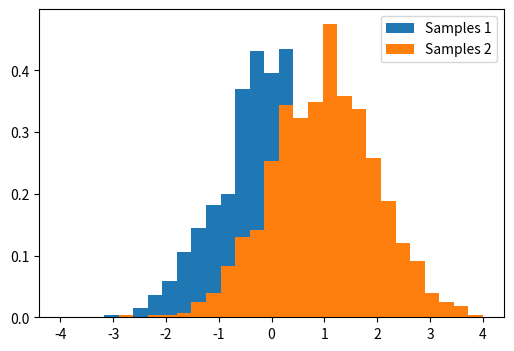

Write the Python code that produced this figure.
%matplotlib inline

import numpy as np
from matplotlib import pyplot as plt

# Generates 2 sets of observations
samples1 = np.random.normal(0, size=1000)
samples2 = np.random.normal(1, size=1000)

# Compute a histogram of the sample
bins = np.linspace(-4, 4, 30)
histogram1, bins = np.histogram(samples1, bins=bins, density=True)
histogram2, bins = np.histogram(samples2, bins=bins, density=True)

plt.figure(figsize=(6, 4))
plt.hist(samples1, bins=bins, density=True, label="Samples 1")
plt.hist(samples2, bins=bins, density=True, label="Samples 2")
plt.legend(loc='best')
plt.show()